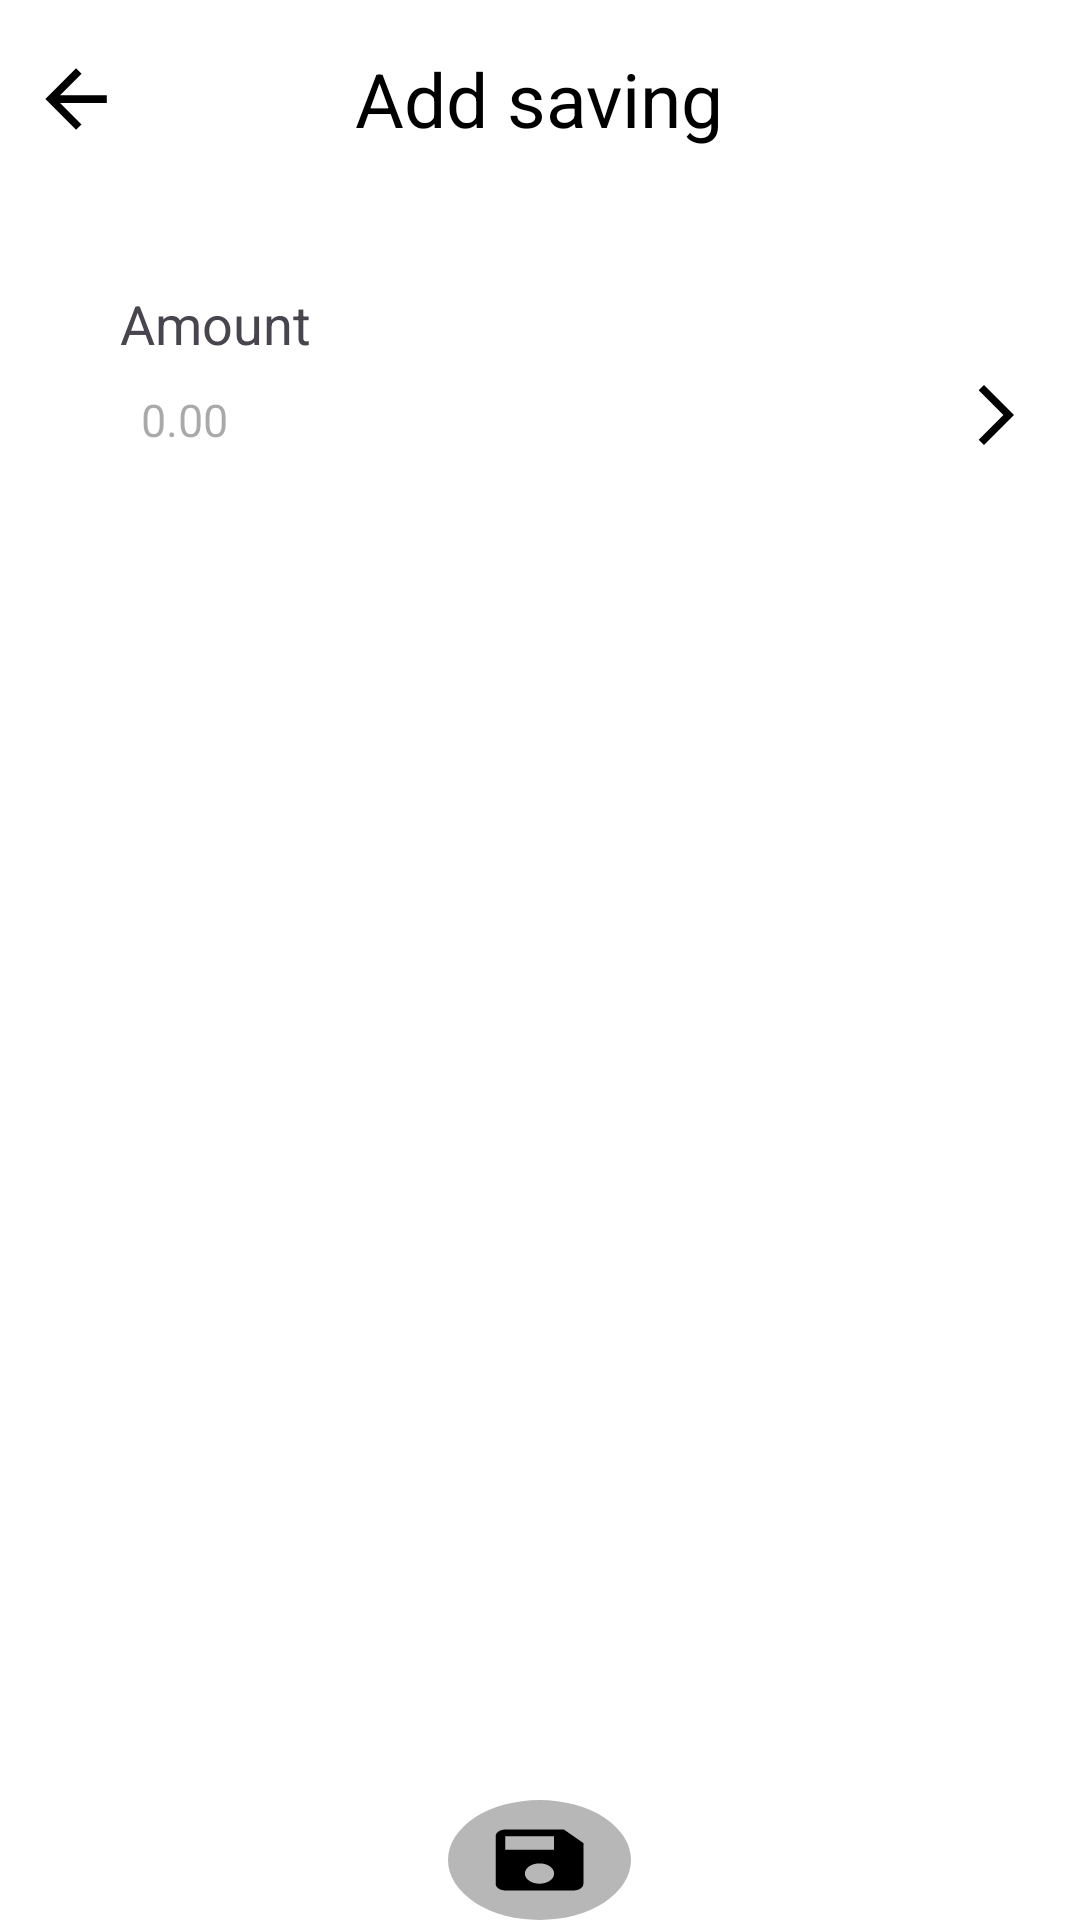

Android layout source for this screen:
<!-- AndroidManifest.xml: application theme Theme.JournalApp -->
<!-- res/layout/fragment_add_goal_transaction.xml -->
<?xml version="1.0" encoding="utf-8"?>
<LinearLayout xmlns:android="http://schemas.android.com/apk/res/android"
    android:layout_width="match_parent"
    android:layout_height="match_parent"
    xmlns:tools="http://schemas.android.com/tools"
    xmlns:app="http://schemas.android.com/apk/res-auto"
    android:windowSoftInputMode="adjustResize"
    android:clickable="true"
    tools:context=".fragments.AddTransactionFragment"
    android:id="@+id/addTransactionFragment"
    android:background="@color/white">
    <RelativeLayout
        android:layout_width="match_parent"
        android:layout_height="match_parent">

        <TextView
            android:id="@+id/titleAddTransGoal"
            android:layout_width="wrap_content"
            android:layout_height="wrap_content"
            android:layout_centerHorizontal="true"
            android:layout_marginStart="16sp"
            android:layout_marginTop="16sp"
            android:layout_marginEnd="16sp"
            android:layout_marginBottom="16sp"
            android:background="@color/white"
            android:drawablePadding="12sp"
            android:text="@string/addSaving"
            android:textColor="@color/black"
            android:textSize="25sp" />

        <ImageView
            android:id="@+id/arrowBackBtn"
            android:layout_width="wrap_content"
            android:layout_height="wrap_content"
            android:layout_alignBottom="@+id/titleAddTransGoal"
            android:layout_alignParentStart="true"
            android:layout_marginStart="10sp"
            app:srcCompat="@drawable/baseline_arrow_back_24"
            android:clickable="true"
            />


        <TextView
            android:id="@+id/amountID"
            android:layout_width="wrap_content"
            android:layout_height="wrap_content"
            android:layout_below="@+id/titleAddTransGoal"
            android:layout_alignStart="@id/arrowBackBtn"
            android:layout_marginStart="30sp"
            android:layout_marginTop="30dp"
            android:text="@string/amount"
            android:textSize="18sp"/>

        <LinearLayout
            android:id="@+id/AmountSelectionLayout"
            android:layout_width="304dp"
            android:layout_height="37dp"
            android:layout_below="@+id/amountID"
            android:layout_alignStart="@id/amountID"
            android:orientation="horizontal">

            <ImageView
                android:id="@+id/addAmountIcon"
                android:layout_width="wrap_content"
                android:layout_height="wrap_content"
                android:layout_gravity="center"
                app:srcCompat="@drawable/add_trans_amount_icon" />

            <EditText
                android:id="@+id/SelectAmountBtn"
                android:layout_width="0dp"
                android:layout_height="match_parent"
                android:layout_weight="2"
                android:layout_marginStart="3dp"
                android:backgroundTint="@color/white"
                android:hint="@string/amount_zero"
                android:inputType="text"
                android:textColor="@color/black"
                android:textSize="15sp"
                android:gravity="center_vertical"
                android:clickable="true"
                tools:ignore="RtlHardcoded" />

            <ImageView
                android:id="@+id/SelectAmountImg"
                android:layout_width="wrap_content"
                android:layout_height="wrap_content"
                android:layout_gravity="center"
                app:srcCompat="@drawable/baseline_arrow_forward_ios_24"
                android:clickable="true"/>
        </LinearLayout>

        <LinearLayout
            android:layout_width="61dp"
            android:layout_height="62dp"
            android:background="@drawable/circle_save_transaction_btn"
            android:orientation="horizontal"
            android:layout_centerHorizontal="true"
            android:layout_marginTop="600dp"
            >
            <Button
                android:id="@+id/saveGoalTransBtn"
                android:layout_width="match_parent"
                android:layout_height="match_parent"
                android:background="#00FFFFFF"
                />
        </LinearLayout>
    </RelativeLayout>

</LinearLayout>
<!-- resources referenced by this layout -->
<resources>
  <color name="black">#FF000000</color>
  <color name="white">#FFFFFFFF</color>
  <!-- drawable baseline_arrow_back_24 (drawable) -->
  <vector android:autoMirrored="true" android:height="32dp"
      android:tint="#000000" android:viewportHeight="25"
      android:viewportWidth="25" android:width="32dp" xmlns:android="http://schemas.android.com/apk/res/android">
      <path android:fillColor="@android:color/white" android:pathData="M20,11H7.83l5.59,-5.59L12,4l-8,8 8,8 1.41,-1.41L7.83,13H20v-2z"/>
  </vector>
  <!-- drawable baseline_arrow_forward_ios_24 (drawable) -->
  <vector android:autoMirrored="true" android:height="24dp"
      android:tint="#000000" android:viewportHeight="24"
      android:viewportWidth="24" android:width="24dp" xmlns:android="http://schemas.android.com/apk/res/android">
      <path android:fillColor="@android:color/white" android:pathData="M6.23,20.23l1.77,1.77l10,-10l-10,-10l-1.77,1.77l8.23,8.23z"/>
  </vector>
  <!-- drawable circle_save_transaction_btn (drawable) -->
  <vector xmlns:android="http://schemas.android.com/apk/res/android"
      android:width="61dp"
      android:height="62dp"
      android:viewportWidth="61"
      android:viewportHeight="62">
      <path
          android:fillColor="#FFB7B7B7"
          android:pathData="M30.5 0a30.5 31 0 1 0 0 62 30.5 31 0 1 0 0-62z"/>
      <group>
          <path
              android:fillColor="#FF000000"
              android:pathData="M38.63 15.25h-19.5c-1.8 0-3.25 1.57-3.25 3.5v24.5c0 1.92 1.44 3.5 3.24 3.5h22.75c1.8 0 3.26-1.58 3.26-3.5v-21l-6.5-7Zm-8.13 28c-2.7 0-4.88-2.34-4.88-5.25 0-2.9 2.18-5.25 4.88-5.25 2.7 0 4.88 2.34 4.88 5.25 0 2.9-2.18 5.25-4.88 5.25Zm4.88-17.5H19.11v-7h16.25v7Z"/>
      </group>
  </vector>
  <string name="addSaving">Add saving</string>
  <string name="amount">Amount</string>
  <string name="amount_zero">0.00</string>
  <style name="Theme.JournalApp" parent="Base.Theme.JournalApp" />
  <style name="Base.Theme.JournalApp" parent="Theme.Material3.DayNight.NoActionBar">
          
          
      </style>
</resources>
